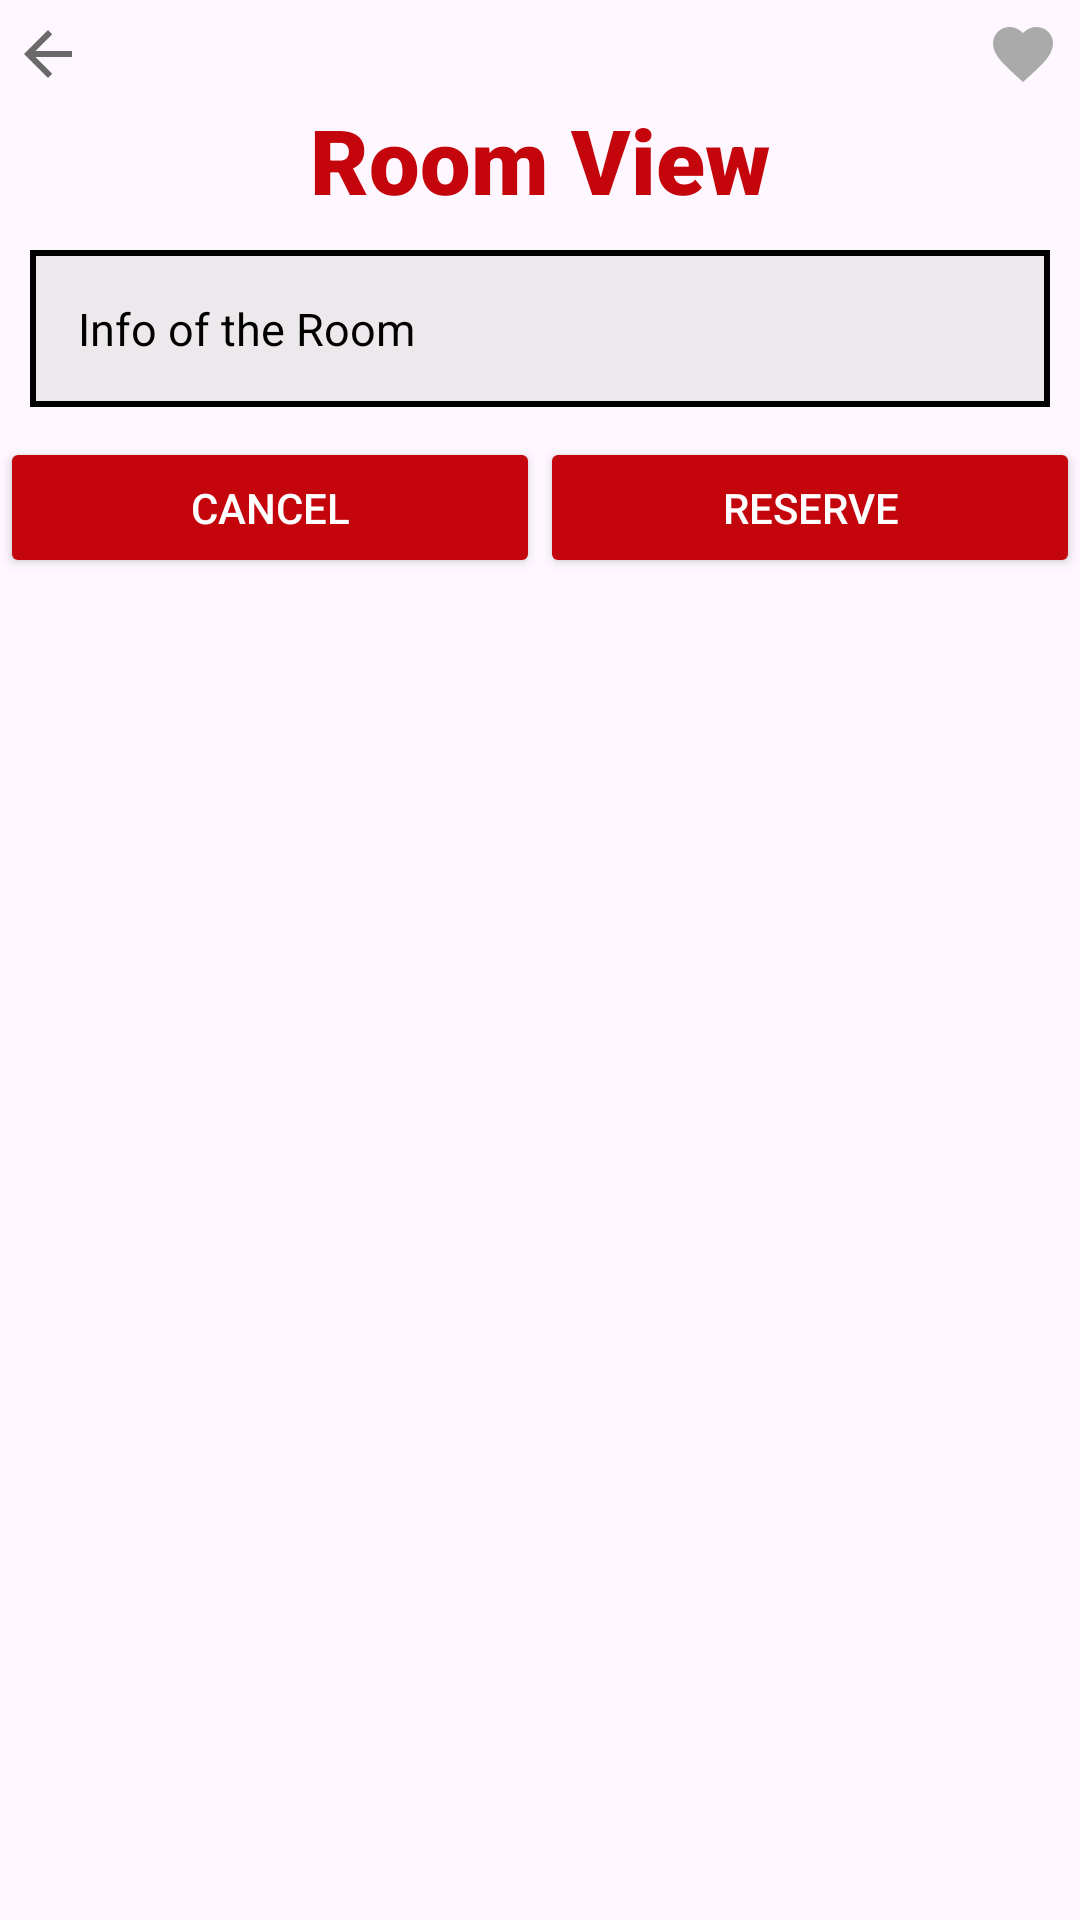

Produce the Android XML layout that renders to this screen, including the resource entries it uses.
<!-- AndroidManifest.xml: application theme Theme.ReservUW -->
<!-- res/layout/activity_room_view.xml -->
<?xml version="1.0" encoding="utf-8"?>
<androidx.constraintlayout.widget.ConstraintLayout xmlns:android="http://schemas.android.com/apk/res/android"
    xmlns:app="http://schemas.android.com/apk/res-auto"
    xmlns:tools="http://schemas.android.com/tools"
    android:layout_width="match_parent"
    android:layout_height="match_parent"
    tools:context=".RoomActivity">

    <TextView
        android:id="@+id/room_view_title"
        android:layout_width="match_parent"
        android:layout_height="wrap_content"
        android:layout_marginTop="33dp"
        android:fontFamily="sans-serif-black"
        android:gravity="center"
        android:text="Room View"
        android:textColor="@color/UWcolor"
        android:textSize="30dp"
        app:layout_constraintStart_toStartOf="parent"
        app:layout_constraintTop_toTopOf="parent" />

    <TextView
        android:id="@+id/boxedTextView"
        android:layout_width="match_parent"
        android:layout_height="wrap_content"
        android:layout_margin="10dp"
        android:background="@drawable/textbox"
        android:padding="16dp"
        android:text="Info of the Room"
        android:textColor="#000000"
        android:textSize="15dp"
        app:layout_constraintTop_toBottomOf="@id/room_view_title" />

    <Button
        android:id="@+id/cancelButton"
        android:layout_width="180dp"
        android:layout_height="47dp"
        android:layout_marginStart="10dp"
        android:layout_marginTop="10dp"
        android:text="Cancel"
        android:backgroundTint="@color/UWcolor"
        app:layout_constraintEnd_toStartOf="@id/reserveButton"
        app:layout_constraintHorizontal_bias="0.0"
        app:layout_constraintStart_toStartOf="parent"
        app:layout_constraintTop_toBottomOf="@+id/boxedTextView"
        android:textColor="@color/white"/>

    <Button
        android:id="@+id/reserveButton"
        android:layout_width="180dp"
        android:layout_height="47dp"
        android:layout_marginTop="10dp"
        android:layout_marginEnd="10dp"
        android:text="Reserve"
        android:backgroundTint="@color/UWcolor"
        app:layout_constraintEnd_toEndOf="parent"
        app:layout_constraintStart_toEndOf="@id/cancelButton"
        app:layout_constraintTop_toBottomOf="@+id/boxedTextView"
        android:textColor="@color/white"/>

    <ImageButton
        android:id="@+id/likeButton"
        android:layout_width="32dp"
        android:layout_height="30dp"
        android:layout_marginTop="3dp"
        android:layout_marginEnd="3dp"
        android:background="?attr/selectableItemBackgroundBorderless"
        android:clickable="true"
        android:src="@drawable/ic_favorites"
        app:layout_constraintEnd_toEndOf="parent"
        app:layout_constraintTop_toTopOf="parent"
        app:tint="@android:color/darker_gray" />

    <ImageButton
        android:id="@+id/backButton"
        android:layout_width="32dp"
        android:layout_height="30dp"
        android:layout_marginTop="3dp"
        android:layout_marginEnd="3dp"
        android:background="?attr/selectableItemBackgroundBorderless"
        android:src="@drawable/ic_back_arrow"
        android:clickable="true"
        app:layout_constraintStart_toStartOf="parent"
        app:layout_constraintTop_toTopOf="parent" />


</androidx.constraintlayout.widget.ConstraintLayout>
<!-- resources referenced by this layout -->
<resources>
  <color name="UWcolor">#C5050C</color>
  <color name="white">#FFFFFFFF</color>D3D3D3
  <!-- drawable ic_back_arrow (drawable) -->
  <vector android:autoMirrored="true" android:height="24dp"
      android:tint="@color/dimGray" android:viewportHeight="24"
      android:viewportWidth="24" android:width="24dp" xmlns:android="http://schemas.android.com/apk/res/android">
      <path android:fillColor="@android:color/white" android:pathData="M20,11H7.83l5.59,-5.59L12,4l-8,8 8,8 1.41,-1.41L7.83,13H20v-2z"/>
  </vector>
  <!-- drawable ic_favorites (drawable) -->
  <vector android:height="24dp" android:tint="@color/dimGray"
      android:viewportHeight="24" android:viewportWidth="24"
      android:width="24dp" xmlns:android="http://schemas.android.com/apk/res/android">
      <path android:fillColor="@android:color/white" android:pathData="M12,21.35l-1.45,-1.32C5.4,15.36 2,12.28 2,8.5 2,5.42 4.42,3 7.5,3c1.74,0 3.41,0.81 4.5,2.09C13.09,3.81 14.76,3 16.5,3 19.58,3 22,5.42 22,8.5c0,3.78 -3.4,6.86 -8.55,11.54L12,21.35z"/>
  </vector>
  <!-- drawable textbox (drawable) -->
  <?xml version="1.0" encoding="utf-8"?>
  <shape xmlns:android="http://schemas.android.com/apk/res/android" android:shape="rectangle" >
      <solid android:color="@color/lightGray" />
      <stroke android:width="2dp" android:color="@color/black"/>
  </shape>
  <style name="Theme.ReservUW" parent="Base.Theme.ReservUW" />
  <color name="dimGray">#696969</color>#696969
  <color name="lightGray">#70D3D3D3</color>
  <color name="black">#FF000000</color>
  <style name="Base.Theme.ReservUW" parent="Theme.Material3.DayNight.NoActionBar">
          
          
          <item name="colorPrimary">@color/lightGray</item>
          <item name="colorPrimaryDark">@color/UWcolor</item>
          <item name="colorAccent">@color/UWcolor</item>
      </style>
</resources>
